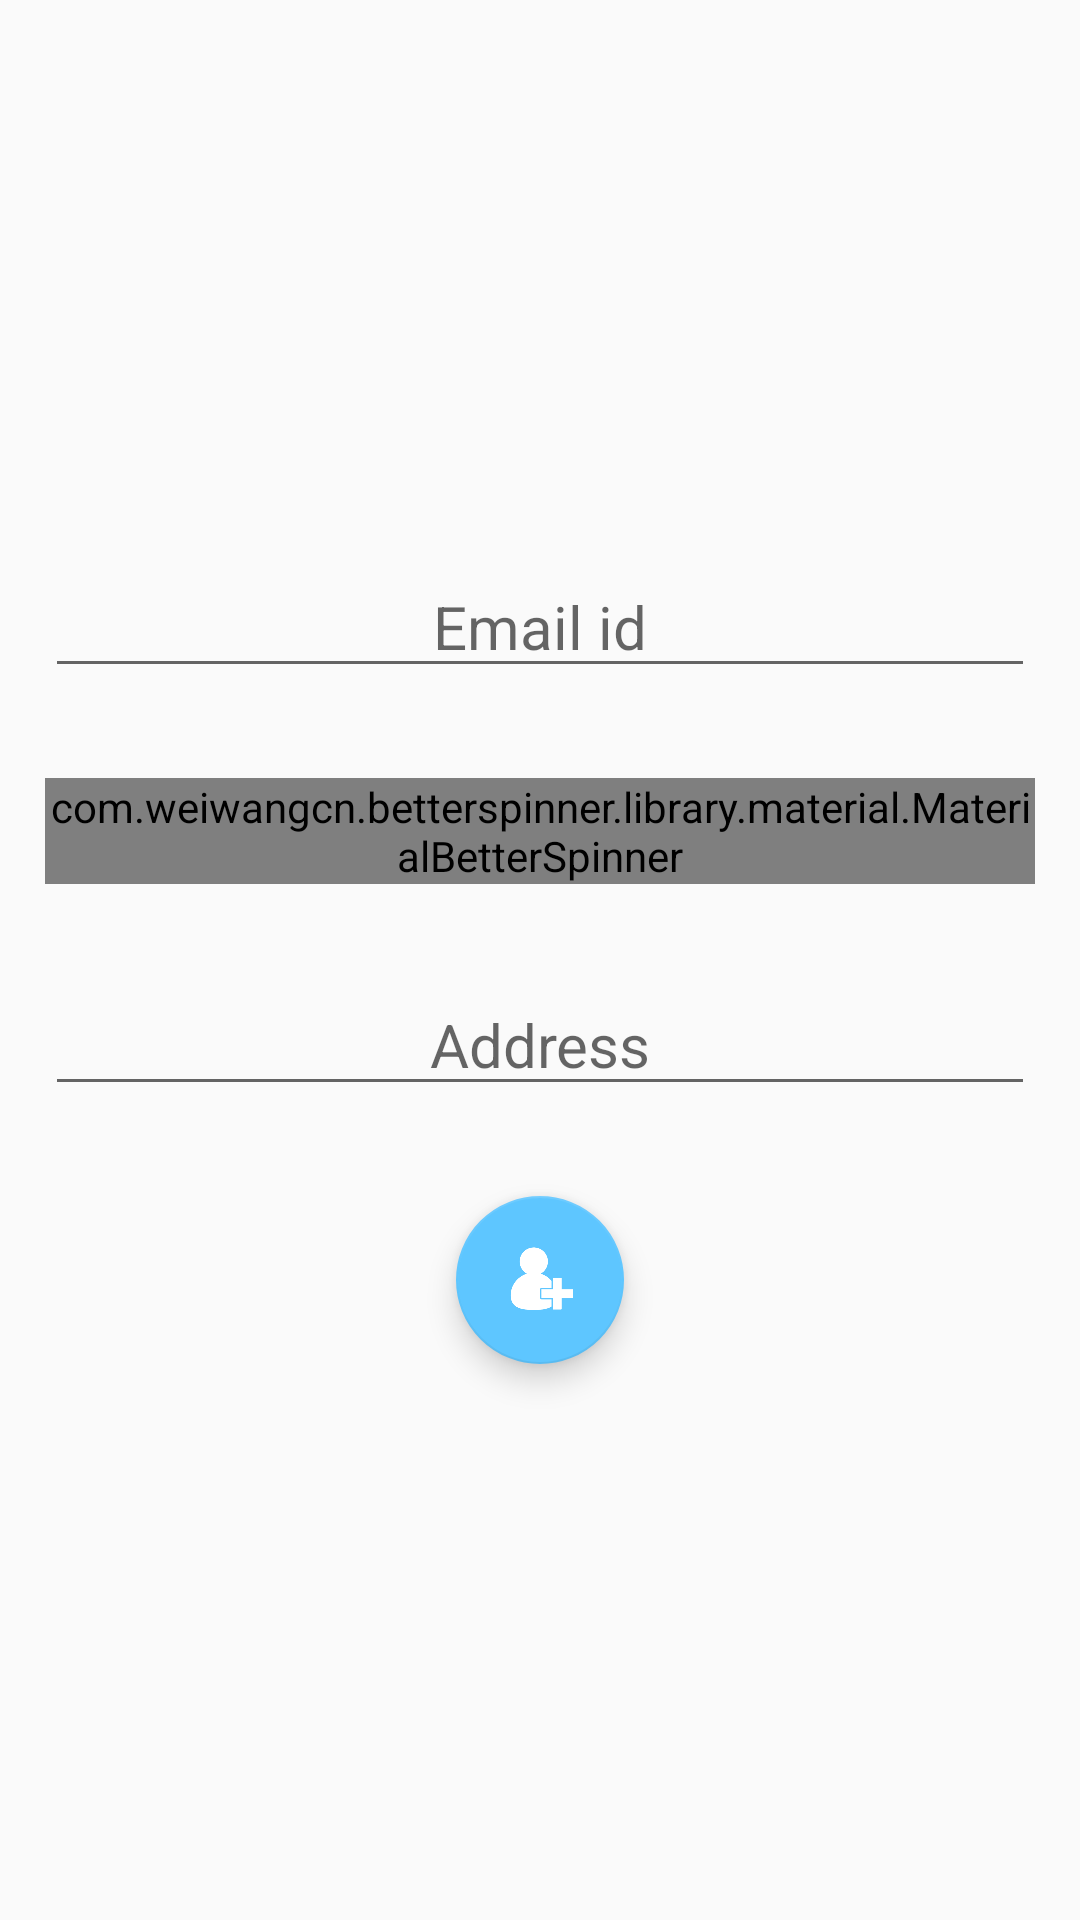

Here is an Android app screen rendered from its layout file. Give the layout XML and the strings, colors and styles it references.
<!-- AndroidManifest.xml: application theme AppTheme -->
<!-- res/layout/activity_update_info.xml -->
<?xml version="1.0" encoding="utf-8"?>
<LinearLayout xmlns:android="http://schemas.android.com/apk/res/android"
    xmlns:app="http://schemas.android.com/apk/res-auto"
    xmlns:tools="http://schemas.android.com/tools"
    android:layout_width="match_parent"
    android:layout_height="match_parent"
    tools:context="in.co.onetwork.coeptransit.UpdateInfo"
    android:orientation="vertical">
    <ScrollView
        android:layout_width="match_parent"
        android:layout_height="match_parent"
        android:fillViewport="true">
    <LinearLayout
        android:layout_width="match_parent"
        android:layout_height="match_parent"
        android:orientation="vertical"
        android:gravity="center">
    <android.support.v7.widget.RecyclerView
        android:layout_width="match_parent"
        android:layout_height="wrap_content"
        android:id="@+id/recycle"
        android:layout_below="@+id/view"/>
    <LinearLayout
        android:layout_width="match_parent"
        android:layout_height="wrap_content"
        android:orientation="vertical"
        android:gravity="center">

        <android.support.design.widget.TextInputEditText
            android:id="@+id/remail"
            android:layout_width="match_parent"
            android:layout_height="wrap_content"
            android:layout_margin="15dp"
            android:layout_weight="1"
            android:gravity="center"
            android:hint="Email id"
            android:textSize="20dp"
            android:inputType="textEmailAddress"/>
        <com.weiwangcn.betterspinner.library.material.MaterialBetterSpinner
            android:layout_width="match_parent"
            android:layout_height="wrap_content"
            android:layout_margin="15dp"
            android:hint="Vehicle Owned"
            android:gravity="center"
            android:id="@+id/vownd"
            android:textSize="20dp"
            android:layout_weight="1"/>
        <android.support.design.widget.TextInputEditText
            android:id="@+id/addressr"
            android:layout_width="match_parent"
            android:layout_height="wrap_content"
            android:layout_margin="15dp"
            android:layout_weight="1"
            android:gravity="center"
            android:hint="Address"
            android:textSize="20dp"/>
        <android.support.design.widget.FloatingActionButton
            android:layout_width="wrap_content"
            android:layout_height="wrap_content"
            android:src="@drawable/signup"
            android:layout_weight="1"
            android:onClick="update"
            android:layout_margin="15dp"/>
    </LinearLayout>
    </LinearLayout>
    </ScrollView>
</LinearLayout>
<!-- resources referenced by this layout -->
<resources>
  <!-- drawable signup: png bitmap (drawable, 3891 bytes) -->
  <style name="AppTheme" parent="Theme.AppCompat.Light.DarkActionBar">
          
          <item name="colorPrimary">@color/colorPrimary</item>
          <item name="colorPrimaryDark">@color/colorPrimaryDark</item>
          <item name="colorAccent">@color/colorAccent</item>
      </style>
  <color name="colorPrimary">#232323</color>
  <color name="colorPrimaryDark">#303F9F</color>
  <color name="colorAccent">#5ec6ff</color>
</resources>
